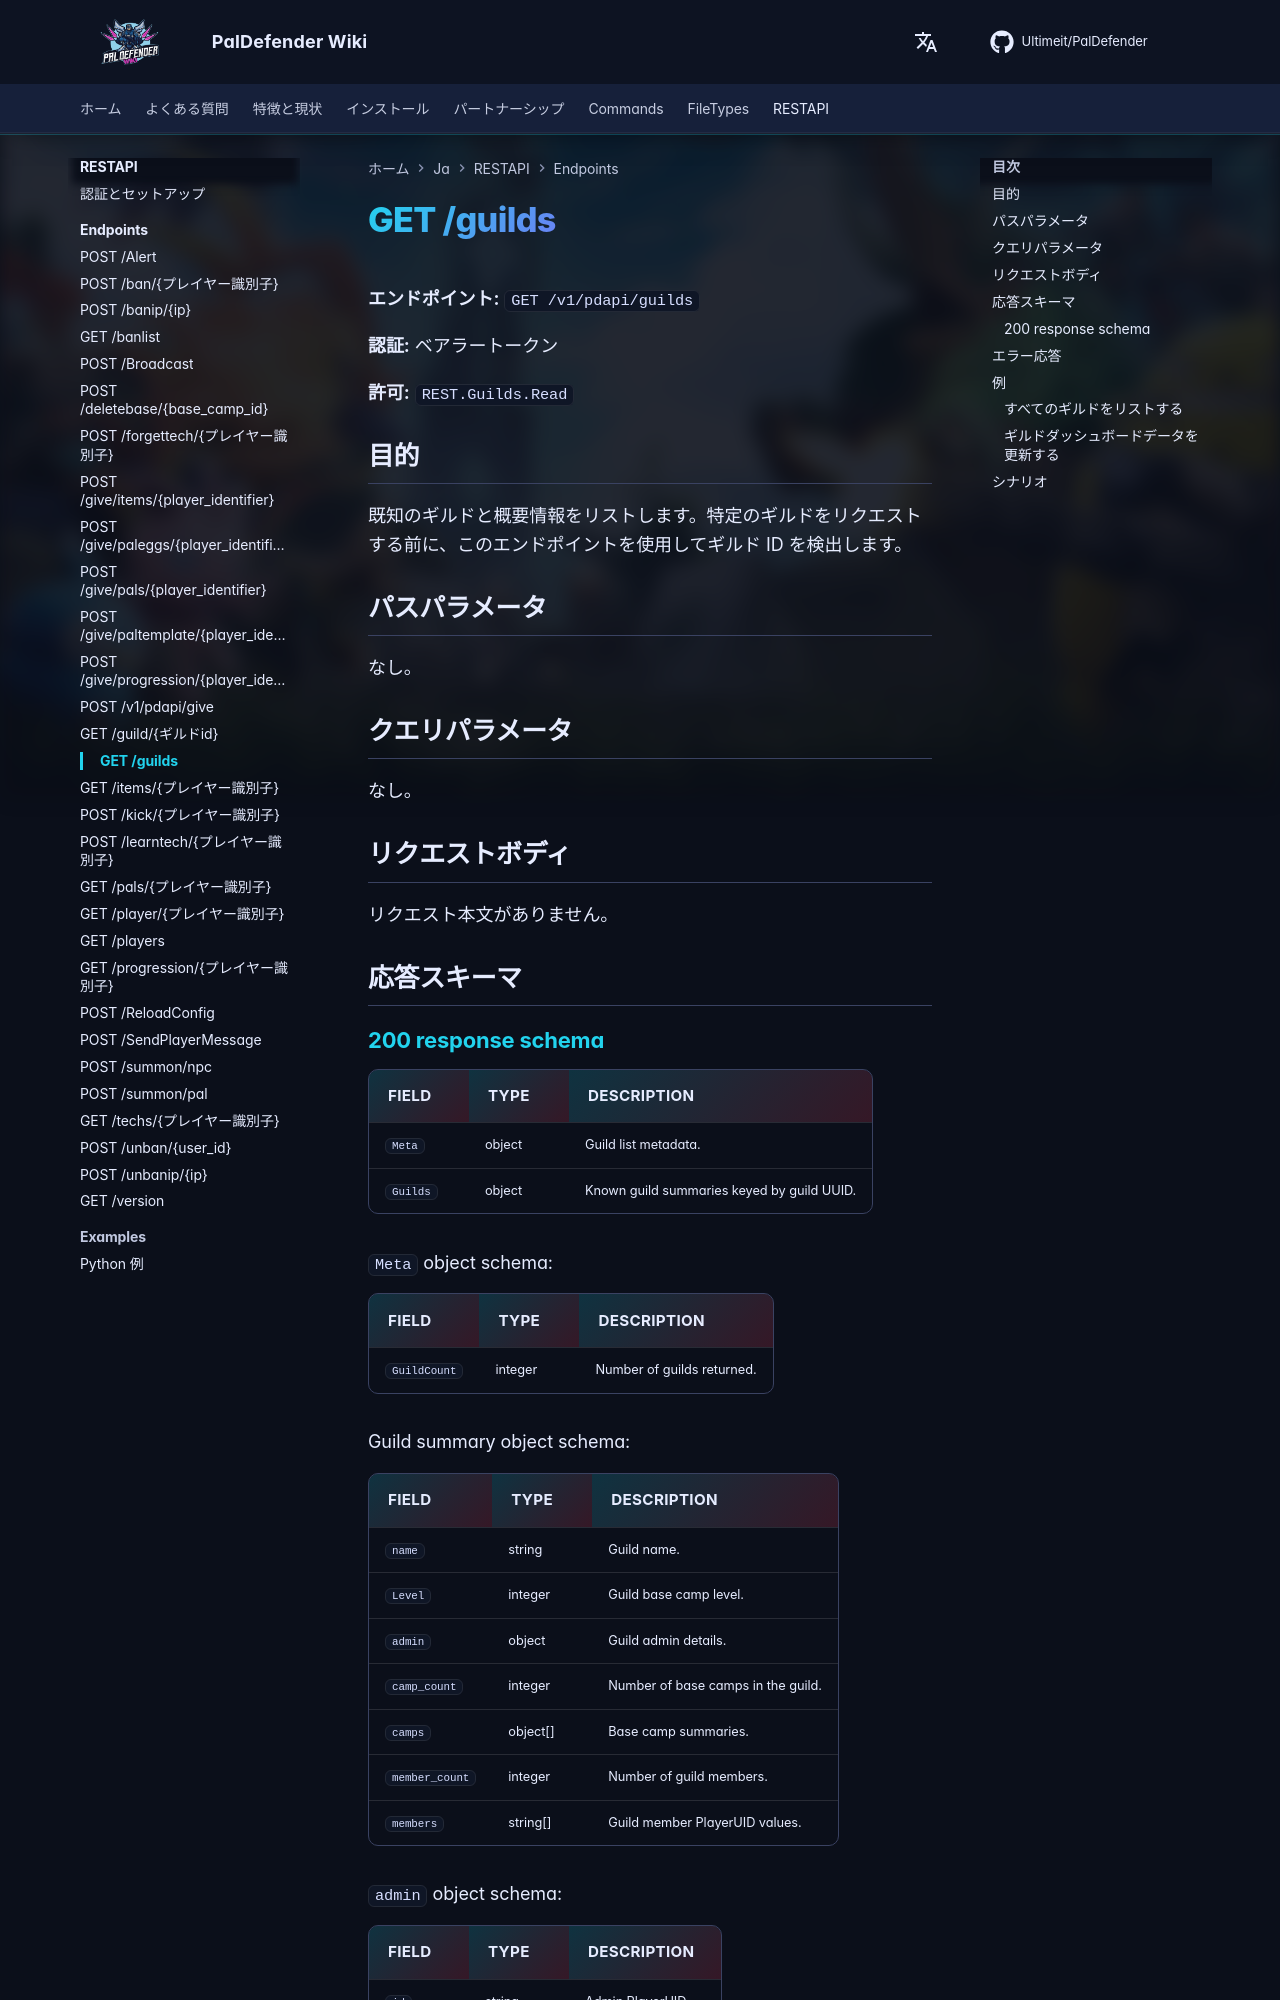

repository: Ultimeit/PalDefender · page: ja/RESTAPI/Endpoints/guilds/index.html · generator: mkdocs

# GET /guilds



**エンドポイント:** `GET /v1/pdapi/guilds`

**認証:** ベアラートークン

**許可:** `REST.Guilds.Read`

## 目的

既知のギルドと概要情報をリストします。特定のギルドをリクエストする前に、このエンドポイントを使用してギルド ID を検出します。

## パスパラメータ

なし。

## クエリパラメータ

なし。

## リクエストボディ

リクエスト本文がありません。

## 応答スキーマ

--8<-- "_snippets/restapi/schemas/guilds.md"
